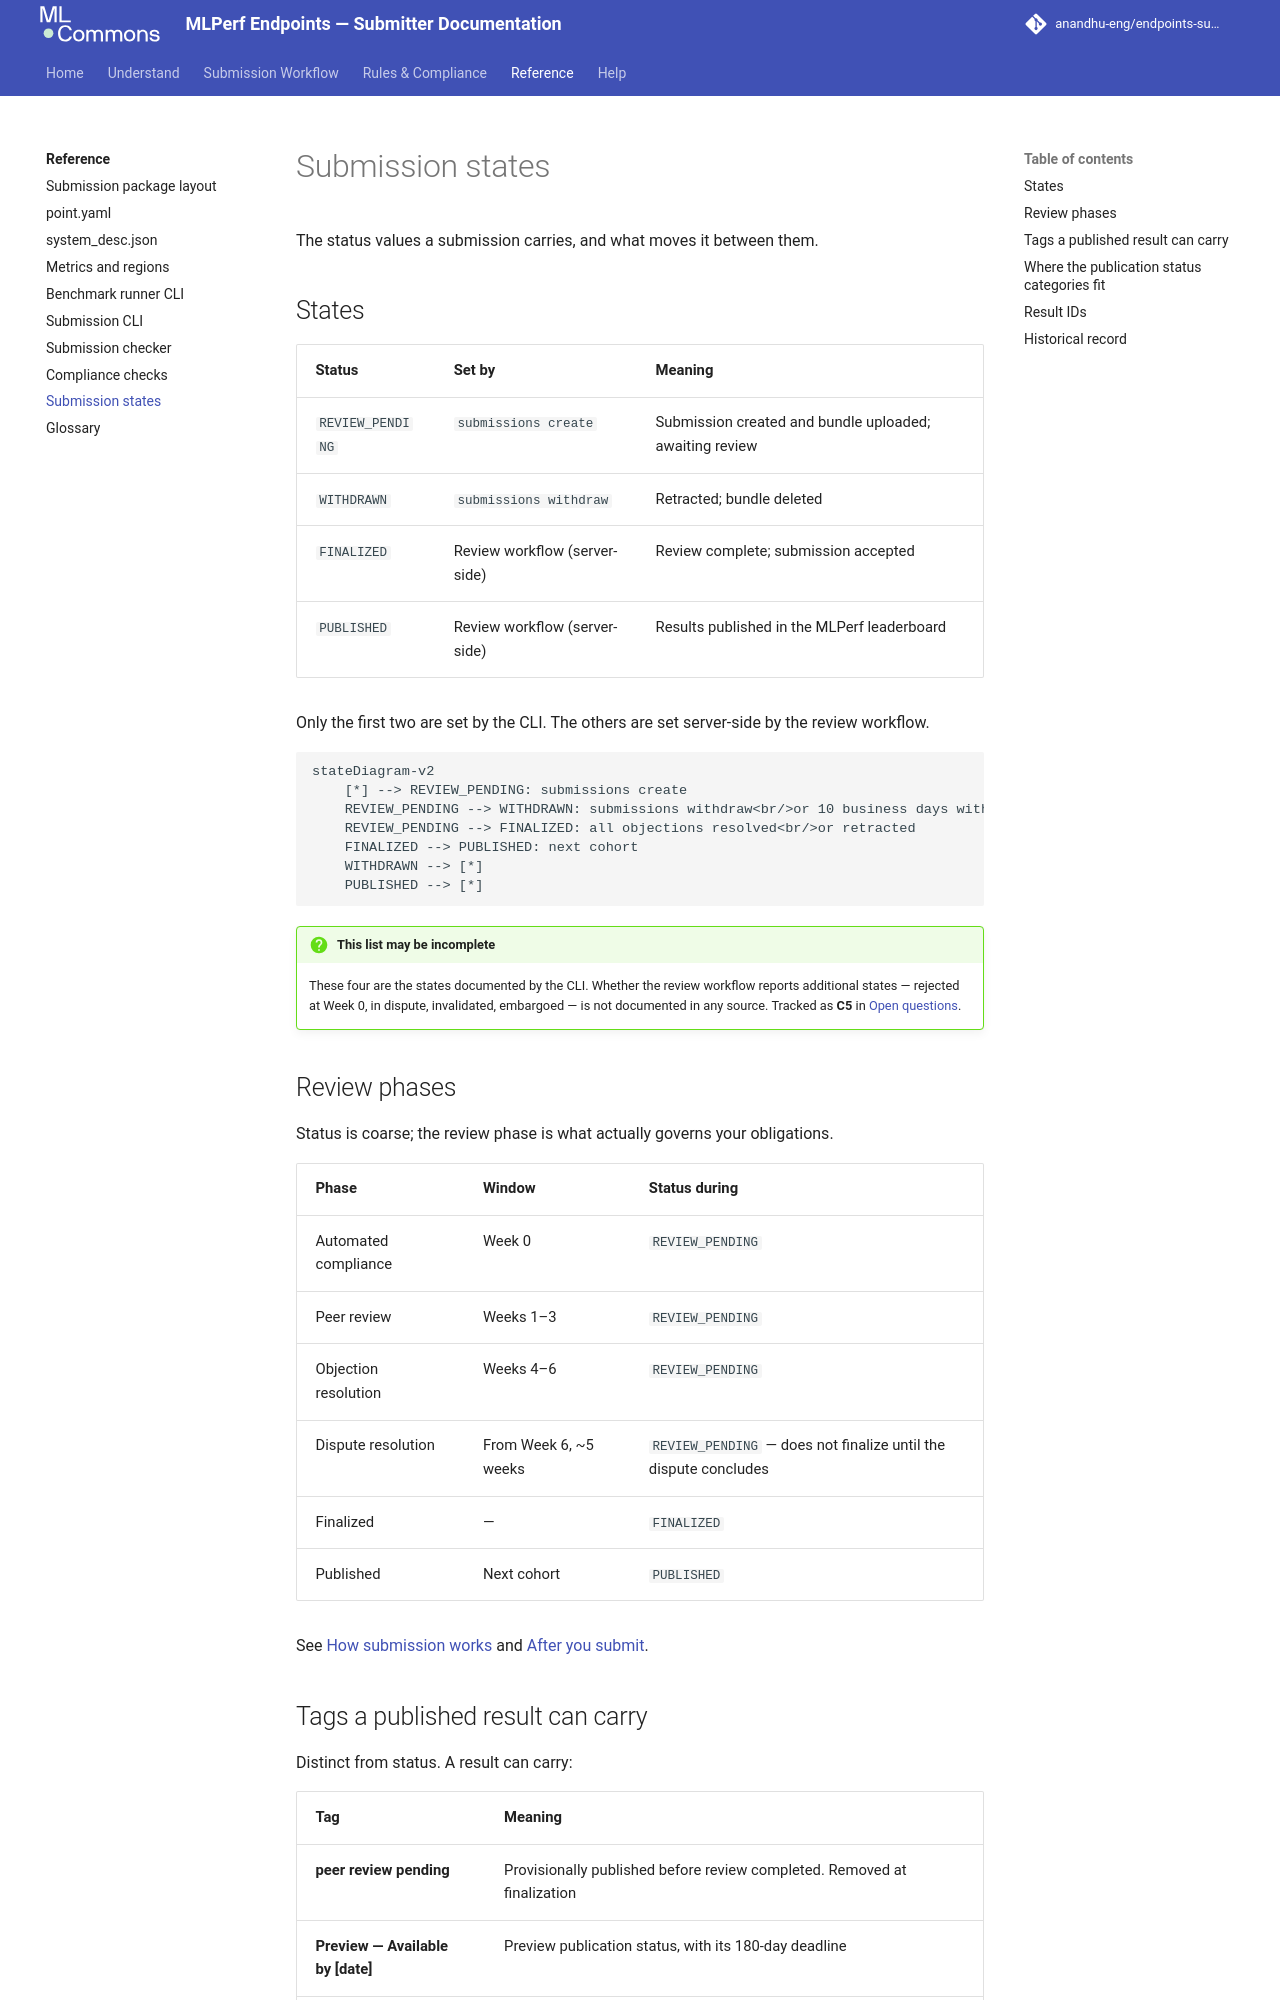

repository: anandhu-eng/endpoints-submission-docs · page: reference/submission-states/index.html · generator: mkdocs

# Submission states

The status values a submission carries, and what moves it between them.

## States

| Status | Set by | Meaning |
|---|---|---|
| `REVIEW_PENDING` | `submissions create` | Submission created and bundle uploaded; awaiting review |
| `WITHDRAWN` | `submissions withdraw` | Retracted; bundle deleted |
| `FINALIZED` | Review workflow (server-side) | Review complete; submission accepted |
| `PUBLISHED` | Review workflow (server-side) | Results published in the MLPerf leaderboard |

Only the first two are set by the CLI. The others are set server-side by the review workflow.

```mermaid
stateDiagram-v2
    [*] --> REVIEW_PENDING: submissions create
    REVIEW_PENDING --> WITHDRAWN: submissions withdraw<br/>or 10 business days without<br/>responding to an objection
    REVIEW_PENDING --> FINALIZED: all objections resolved<br/>or retracted
    FINALIZED --> PUBLISHED: next cohort
    WITHDRAWN --> [*]
    PUBLISHED --> [*]
```

!!! question "This list may be incomplete"
    These four are the states documented by the CLI. Whether the review workflow reports additional
    states — rejected at Week 0, in dispute, invalidated, embargoed — is not documented in any source.
    Tracked as **C5** in [Open questions](../help/open-questions.md).

## Review phases

Status is coarse; the review phase is what actually governs your obligations.

| Phase | Window | Status during |
|---|---|---|
| Automated compliance | Week 0 | `REVIEW_PENDING` |
| Peer review | Weeks 1–3 | `REVIEW_PENDING` |
| Objection resolution | Weeks 4–6 | `REVIEW_PENDING` |
| Dispute resolution | From Week 6, ~5 weeks | `REVIEW_PENDING` — does not finalize until the dispute concludes |
| Finalized | — | `FINALIZED` |
| Published | Next cohort | `PUBLISHED` |

See [How submission works](../understand/how-submission-works.md) and
[After you submit](../workflow/after-submission.md).
